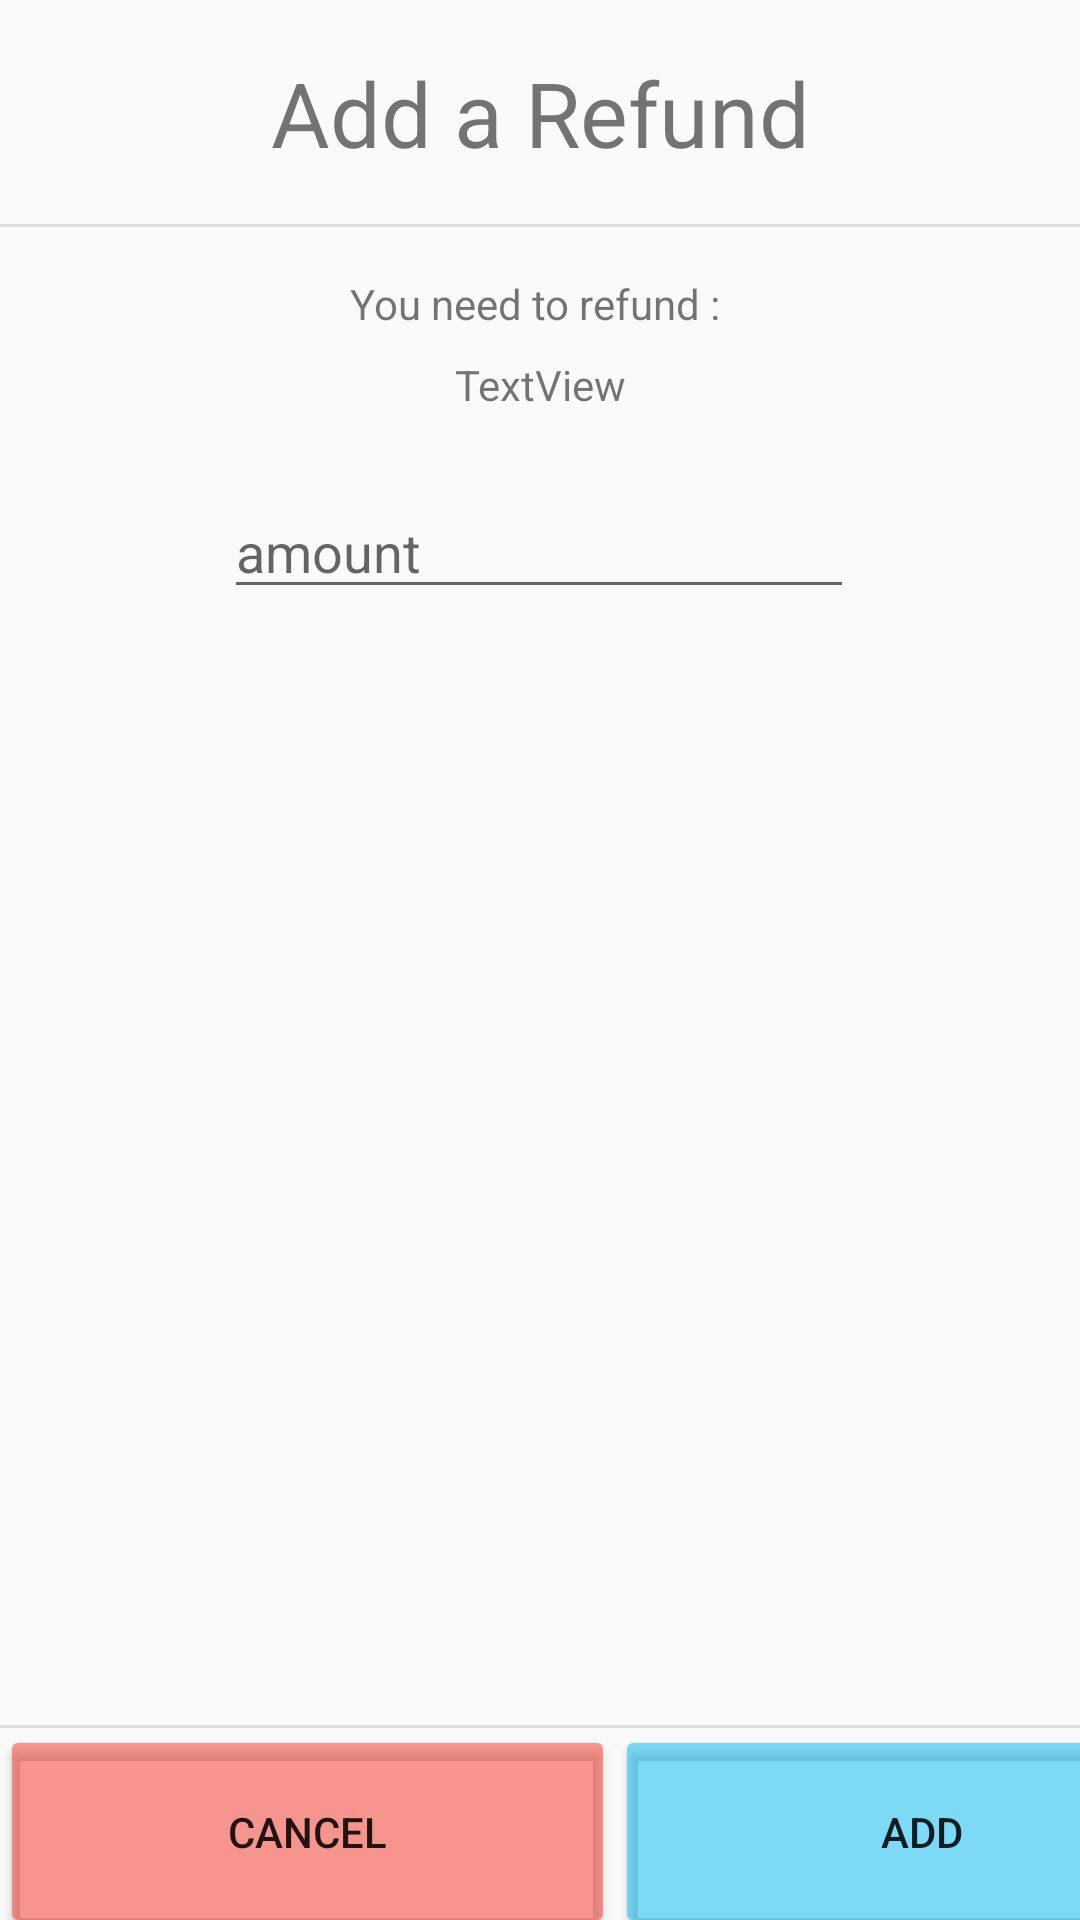

This screen was rendered from an Android layout file. Write that file and the resources it references.
<!-- AndroidManifest.xml: application theme AppTheme -->
<!-- res/layout/add_refund.xml -->
<?xml version="1.0" encoding="utf-8"?>
<androidx.constraintlayout.widget.ConstraintLayout
    xmlns:android="http://schemas.android.com/apk/res/android"
    xmlns:app="http://schemas.android.com/apk/res-auto"
    xmlns:tools="http://schemas.android.com/tools"
    android:layout_width="match_parent"
    android:layout_height="match_parent"
    tools:context=".Expenses.Add_Refund"
    >

    <View
        android:id="@+id/divider"
        android:layout_width="match_parent"
        android:layout_height="1dp"
        android:background="?android:attr/listDivider"
        app:layout_constraintBottom_toBottomOf="parent"
        app:layout_constraintEnd_toEndOf="parent"
        app:layout_constraintStart_toStartOf="parent"
        app:layout_constraintTop_toTopOf="parent"
        app:layout_constraintVertical_bias="0.117" />

    <View
        android:id="@+id/divider2"
        android:layout_width="match_parent"
        android:layout_height="1dp"
        android:background="?android:attr/listDivider"
        app:layout_constraintBottom_toBottomOf="parent"
        app:layout_constraintEnd_toEndOf="parent"
        app:layout_constraintStart_toStartOf="parent"
        app:layout_constraintTop_toTopOf="parent"
        app:layout_constraintVertical_bias="0.9" />

    <TextView
        android:id="@+id/title_create_refund"
        android:layout_width="wrap_content"
        android:layout_height="wrap_content"
        android:text="Add a Refund"
        android:textAlignment="center"
        android:textSize="30sp"
        app:layout_constraintBottom_toTopOf="@+id/divider"
        app:layout_constraintEnd_toEndOf="parent"
        app:layout_constraintStart_toStartOf="parent"
        app:layout_constraintTop_toTopOf="parent" />

    <Button
        android:id="@+id/cancel_Refund_button"
        android:layout_width="205dp"
        android:layout_height="71dp"
        android:backgroundTint="#8BF44336"
        android:text="Cancel"
        app:layout_constraintStart_toStartOf="parent"
        app:layout_constraintTop_toTopOf="@+id/divider2" />

    <Button
        android:id="@+id/add_Refund_button"
        android:layout_width="205dp"
        android:layout_height="71dp"
        android:backgroundTint="#8103BCF4"
        android:text="Add"
        app:layout_constraintEnd_toEndOf="parent"
        app:layout_constraintHorizontal_bias="0.0"
        app:layout_constraintStart_toEndOf="@+id/cancel_Refund_button"
        app:layout_constraintTop_toTopOf="@+id/divider2" />

    <EditText
        android:id="@+id/Refund_amout_add"
        android:layout_width="wrap_content"
        android:layout_height="wrap_content"
        android:layout_marginTop="24dp"
        android:ems="10"
        android:hint="amount"
        android:inputType="numberDecimal"
        app:layout_constraintEnd_toEndOf="parent"
        app:layout_constraintHorizontal_bias="0.497"
        app:layout_constraintStart_toStartOf="parent"
        app:layout_constraintTop_toBottomOf="@+id/amount_refund_user" />

    <TextView
        android:id="@+id/textView10"
        android:layout_width="wrap_content"
        android:layout_height="wrap_content"
        android:layout_marginTop="16dp"
        android:text="You need to refund : "
        app:layout_constraintEnd_toEndOf="parent"
        app:layout_constraintStart_toStartOf="parent"
        app:layout_constraintTop_toBottomOf="@+id/divider" />

    <TextView
        android:id="@+id/amount_refund_user"
        android:layout_width="wrap_content"
        android:layout_height="wrap_content"
        android:layout_marginTop="8dp"
        android:text="TextView"
        app:layout_constraintEnd_toEndOf="parent"
        app:layout_constraintStart_toStartOf="parent"
        app:layout_constraintTop_toBottomOf="@+id/textView10" />


</androidx.constraintlayout.widget.ConstraintLayout>
<!-- resources referenced by this layout -->
<resources>
  <style name="AppTheme" parent="Theme.AppCompat.Light.DarkActionBar">
          
          <item name="colorPrimary">@color/colorPrimary</item>
          <item name="colorPrimaryDark">@color/colorPrimaryDark</item>
          <item name="colorAccent">@color/colorAccent</item>
      </style>
  <color name="colorPrimary">#6200EE</color>
  <color name="colorPrimaryDark">#3700B3</color>
  <color name="colorAccent">#03DAC5</color>
</resources>
